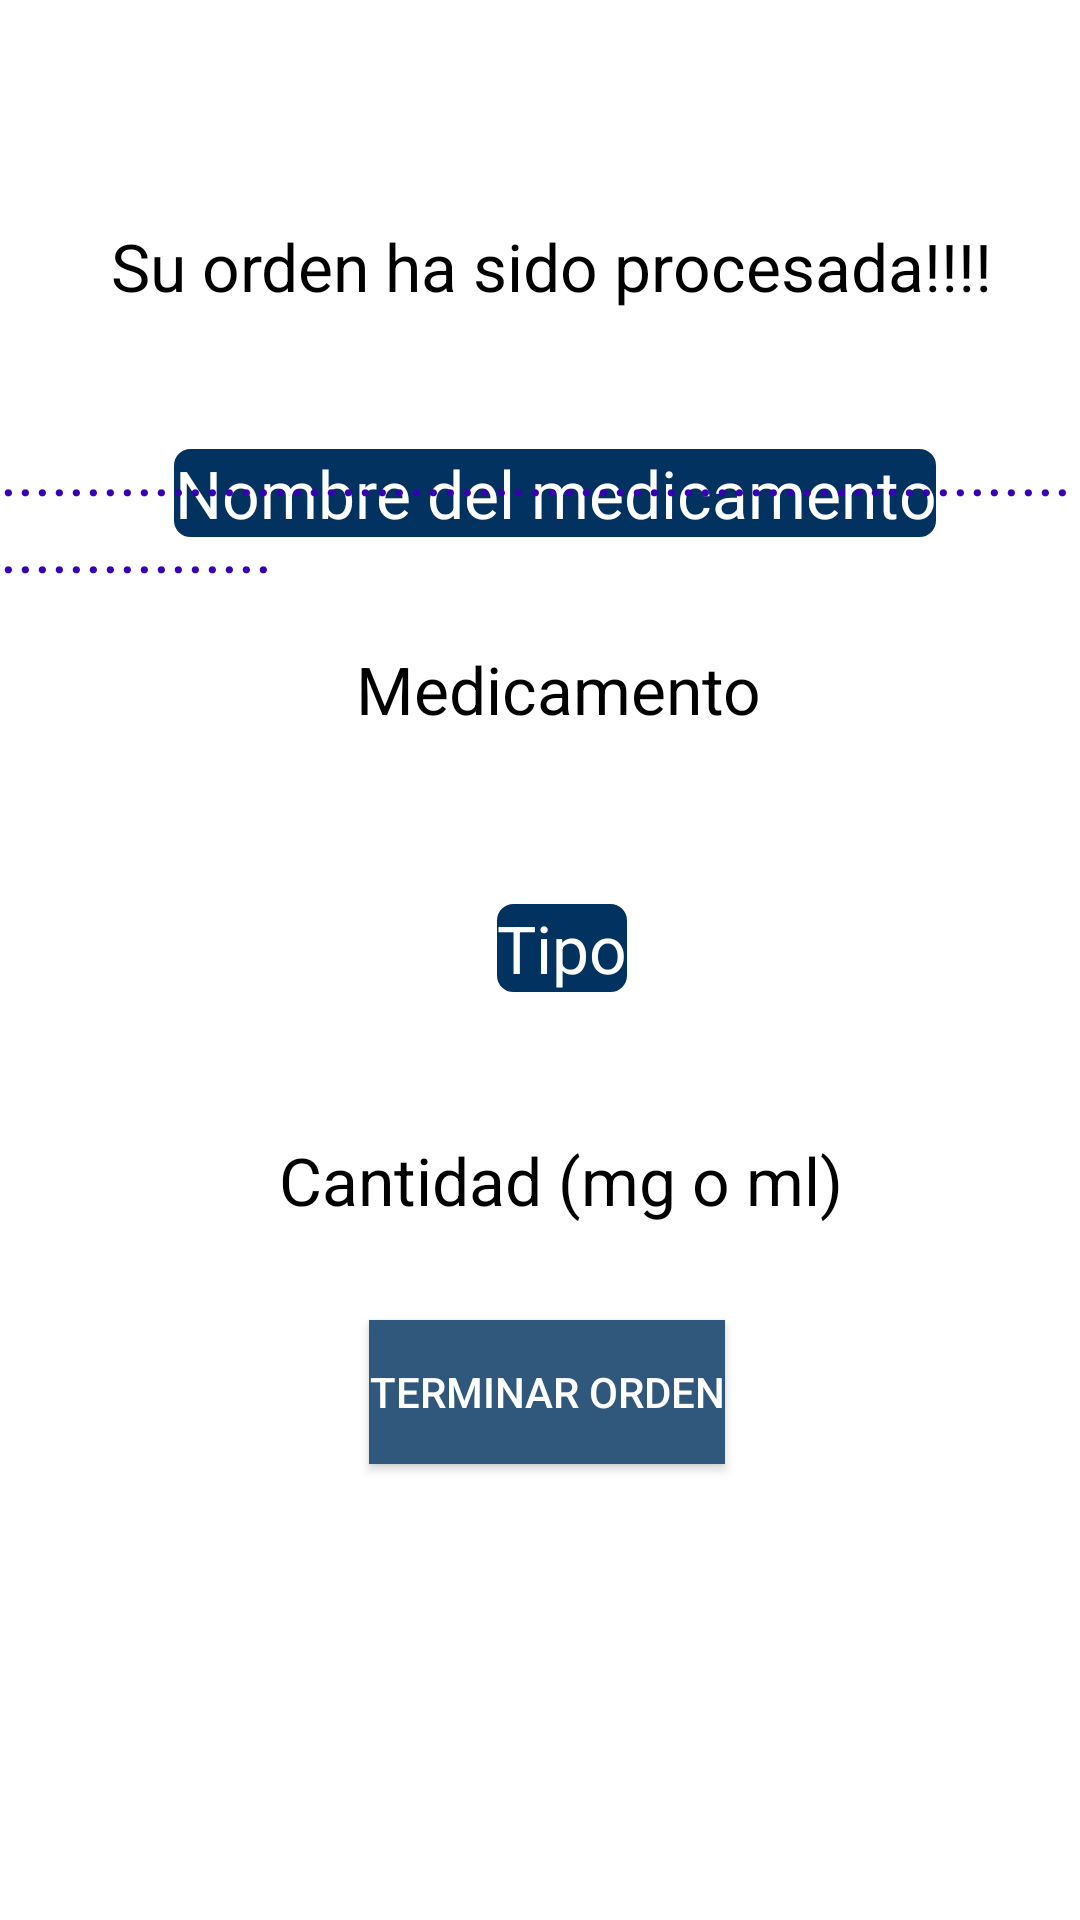

Write the Android layout XML for this screen, with the resource values it uses.
<!-- AndroidManifest.xml: application theme AMD -->
<!-- res/layout/activity_list_view.xml -->
<?xml version="1.0" encoding="utf-8"?>
<android.support.constraint.ConstraintLayout xmlns:android="http://schemas.android.com/apk/res/android"
    xmlns:app="http://schemas.android.com/apk/res-auto"
    xmlns:tools="http://schemas.android.com/tools"
    android:layout_width="match_parent"
    android:layout_height="match_parent"
    tools:context="com.redpeacock.amd.ListViewActivity"
    android:background="#FFF">


    <TextView
        android:id="@+id/name_text_view"
        android:layout_width="wrap_content"
        android:layout_height="wrap_content"
        android:layout_marginBottom="8dp"
        android:layout_marginTop="8dp"
        android:background="@drawable/textview_shape"
        android:visibility="visible"
        android:gravity="center_vertical|center_horizontal"
        android:text="@string/nameTextviewText"
        android:textAppearance="@style/Base.TextAppearance.AppCompat.Large"
        android:textColor="#FFF"
        app:layout_constraintBottom_toBottomOf="parent"
        app:layout_constraintTop_toTopOf="parent"
        app:layout_constraintVertical_bias="0.238"
        android:layout_marginRight="8dp"
        app:layout_constraintRight_toRightOf="parent"
        android:layout_marginLeft="8dp"
        app:layout_constraintLeft_toLeftOf="parent"
        app:layout_constraintHorizontal_bias="0.554" />

    <TextView
        android:id="@+id/textView3"
        android:layout_width="wrap_content"
        android:layout_height="wrap_content"
        android:text="Su orden ha sido procesada!!!!"
        android:textColor="#000"
        android:textAppearance="@style/Base.TextAppearance.AppCompat.Large"
        android:layout_marginRight="8dp"
        app:layout_constraintRight_toRightOf="parent"
        android:layout_marginLeft="8dp"
        app:layout_constraintLeft_toLeftOf="parent"
        app:layout_constraintTop_toTopOf="parent"
        android:layout_marginTop="74dp"
        app:layout_constraintHorizontal_bias="0.575" />

    <TextView
        android:id="@+id/textView5"
        android:layout_width="wrap_content"
        android:layout_height="wrap_content"
        android:textColor="@color/colorPrimaryDark"
        android:text="..............................................................................."
        android:textAppearance="@style/Base.TextAppearance.AppCompat.Large"
        android:layout_marginRight="8dp"
        app:layout_constraintRight_toRightOf="parent"
        android:layout_marginLeft="8dp"
        app:layout_constraintLeft_toLeftOf="parent"
        app:layout_constraintTop_toTopOf="parent"
        android:layout_marginTop="142dp" />

    <TextView
        android:id="@+id/med_textview"
        android:layout_width="wrap_content"
        android:layout_height="wrap_content"
        android:text="Medicamento"
        android:maxLines="4"
        android:textColor="#000"
        android:textAppearance="@style/Base.TextAppearance.AppCompat.Large"
        android:layout_marginRight="8dp"
        app:layout_constraintRight_toRightOf="parent"
        android:layout_marginLeft="8dp"
        app:layout_constraintLeft_toLeftOf="parent"
        android:layout_marginTop="36dp"
        app:layout_constraintTop_toBottomOf="@+id/name_text_view"
        app:layout_constraintHorizontal_bias="0.53" />

    <TextView
        android:id="@+id/type_textview"
        android:layout_width="wrap_content"
        android:layout_height="wrap_content"
        android:text="Tipo"
        android:textColor="#FFF"
        android:textAppearance="@style/Base.TextAppearance.AppCompat.Large"
        android:background="@drawable/textview_shape"
        android:gravity="center_vertical|center_horizontal"
        android:layout_marginTop="57dp"
        app:layout_constraintTop_toBottomOf="@+id/med_textview"
        android:layout_marginRight="8dp"
        app:layout_constraintRight_toRightOf="parent"
        android:layout_marginLeft="8dp"
        app:layout_constraintLeft_toLeftOf="parent"
        app:layout_constraintHorizontal_bias="0.524" />

    <TextView
        android:id="@+id/qty_textview"
        android:layout_width="wrap_content"
        android:layout_height="wrap_content"
        android:text="Cantidad (mg o ml)"
        android:textColor="#000"
        android:textAppearance="@style/Base.TextAppearance.AppCompat.Large"
        android:layout_marginTop="48dp"
        app:layout_constraintTop_toBottomOf="@+id/type_textview"
        android:layout_marginRight="8dp"
        app:layout_constraintRight_toRightOf="parent"
        android:layout_marginLeft="8dp"
        app:layout_constraintLeft_toLeftOf="parent"
        app:layout_constraintHorizontal_bias="0.545" />

    <Button
        android:id="@+id/orderButton"
        android:layout_width="wrap_content"
        android:layout_height="wrap_content"
        android:background="#30577c"
        android:text="TERMINAR ORDEN"
        android:textColor="#FFF"
        android:layout_marginTop="32dp"
        app:layout_constraintTop_toBottomOf="@+id/qty_textview"
        android:layout_marginLeft="123dp"
        app:layout_constraintLeft_toLeftOf="parent" />

    <Button
        android:id="@+id/helpButton"
        android:layout_width="wrap_content"
        android:layout_height="wrap_content"
        android:background="#30577c"
        android:textColor="#FFF"
        android:text="Ayuda"
        android:layout_marginTop="32dp"
        app:layout_constraintTop_toBottomOf="@+id/qty_textview"
        app:layout_constraintLeft_toRightOf="@+id/orderButton"
        android:layout_marginLeft="122dp" />


</android.support.constraint.ConstraintLayout>
<!-- resources referenced by this layout -->
<resources>
  <!-- drawable textview_shape (drawable) -->
  <?xml version="1.0" encoding="utf-8"?>
  <shape
      xmlns:android="http://schemas.android.com/apk/res/android"
      android:shape="rectangle">
  
      <solid android:color="#02325f"/>
      <stroke android:width="1dp" android:color="#02325f"/>
      <corners
                  android:bottomLeftRadius="5dp"
                  android:bottomRightRadius="5dp"
                  android:topLeftRadius="5dp"
                  android:topRightRadius="5dp"/>
  
  </shape>
  <string name="nameTextviewText">Nombre del medicamento</string>
  <style name="AMD" parent="Theme.AppCompat.Light.DarkActionBar">
          <item name="colorPrimaryDark">@android:color/black</item>
          <item name="colorPrimary">#02325f</item>
          <item name="android:textColorPrimary">@color/viewfinder_mask</item>
      </style>
  <!-- not gathered from this repository: default colours our renderer supplied (Android Studio template values) -->
  <color name="colorPrimaryDark">#FF3700B3</color>
</resources>
